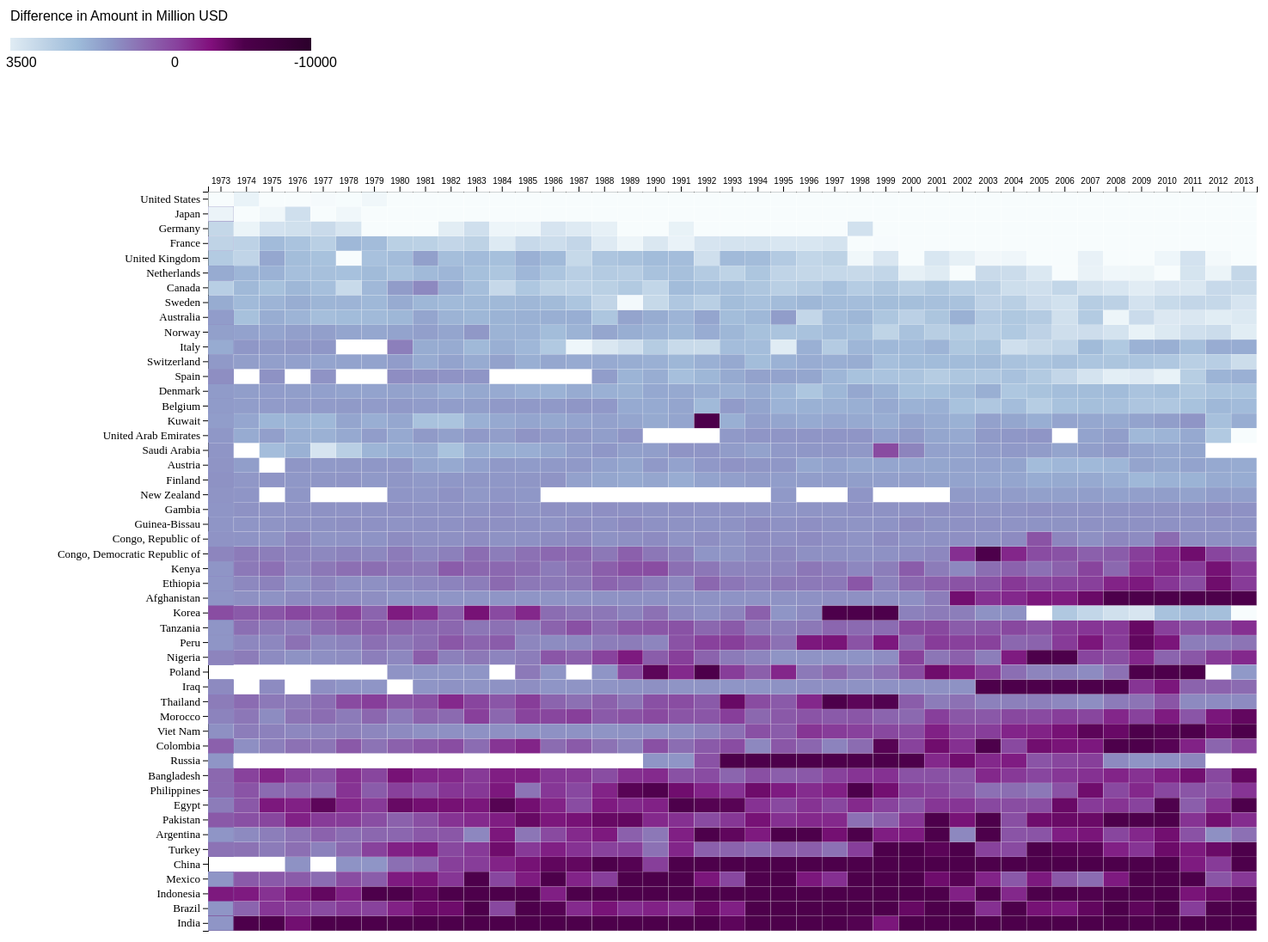
D3 v4 page, settled after 480 driven frames (8 s of simulated time); the page loaded 1 data file(s).





var margin = {top: 20, right: 30, bottom: 20, left: 250},
  width = 1500 - margin.left - margin.right,
  height = 900 - margin.top - margin.bottom;


var svg = d3.select("#my_dataviz")
.append("svg")
  .attr("width", width + margin.left + margin.right)
  .attr("height", height + margin.top + margin.bottom)
.append("g")
  .attr("transform",
        "translate(" + margin.left + "," + margin.top + ")");


var svg2 = d3.select("#legend")
.append("svg")
  .attr("width", 400)
  .attr("height", 200)
.append("g");

var myGroups =
["India",
"Brazil",
"Indonesia",
"Mexico",
"China",
"Turkey",
"Argentina",
"Pakistan",
"Egypt",
"Philippines",
"Bangladesh",
"Russia",
"Colombia",
"Viet Nam",
"Morocco",
"Thailand",
"Iraq",
"Poland",
"Nigeria",
"Peru",
"Tanzania",
"Korea",
"Afghanistan",
"Ethiopia",
"Kenya",
"Congo, Democratic Republic of",
"Congo, Republic of",
"Guinea-Bissau",
"Gambia",
"New Zealand",
"Finland",
"Austria",
"Saudi Arabia",
"United Arab Emirates",
"Kuwait",
"Belgium",
"Denmark",
"Spain",
"Switzerland",
"Italy",
"Norway",
"Australia",
"Sweden",
"Canada",
"Netherlands",
"United Kingdom",
"France",
"Germany",
"Japan",
"United States"]

var myVars = [
"1973",
"1974",
"1975",
"1976",
"1977",
"1978",
"1979",
"1980",
"1981",
"1982",
"1983",
"1984",
"1985",
"1986",
"1987",
"1988",
"1989",
"1990",
"1991",
"1992",
"1993",
"1994",
"1995",
"1996",
"1997",
"1998",
"1999",
"2000",
"2001",
"2002",
"2003",
"2004",
"2005",
"2006",
"2007",
"2008",
"2009",
"2010",
"2011",
"2012",
"2013"]




var x = d3.scaleBand()
  .range([ 0, width ])
  .domain(myVars)
    .padding(0.01);
svg.append("g")
    .attr("class", "xaxis")
  .attr("transform", "translate(0," + 0 + ")")
  .call(d3.axisTop(x))


var y = d3.scaleBand()
  .range([ height ,0  ])
  .domain(myGroups)
    .padding(0.01);
svg.append("g")
    .attr("class", "yaxis")
  .call(d3.axisLeft(y));


var myColor =
    d3.scaleSequential()
       .domain([6000, -6000])
       .interpolator(d3.interpolateBuPu);




myColor.clamp(true);

var tooltip = d3.select("body")
    .append("div")
    .attr("class", "tooltip")
    .style("position", "absolute")
    .style("z-index", "10")
    .style("visibility", "hidden");


var defs = svg2.append("defs");

    var linearGradient = defs.append("linearGradient")
                            .attr("id", "linear-gradient");

var colorScale = d3.scaleLinear()
    .range([
    "#e0ecf4",
    "#bfd3e6",
    "#9ebcda",
    "#8c96c6",
    "#8c6bb1",
    "#88419d","#810f7c","#4d004b","#3d003c","#2b002b",]);


linearGradient.selectAll("stop")
    .data( colorScale.range() )
    .enter().append("stop")
    .attr("offset", function(d,i) { return i/(colorScale.range().length-1); })
    .attr("stop-color", function(d) { return d; });


svg2.append("rect")
    .attr("x", 20)
    .attr("y", 45)
    .attr("width", 350)
    .attr("height", 15)
    .style("fill", 'url(#linear-gradient)')


svg2.append("text")
    .attr("x", 20)
    .attr("y", 25)
    .text("Difference in Amount in Million USD")

svg2.append("text")
    .attr("class", "legendlabel")
    .attr("x", 15)
    .attr("y", 79)
    .style("font", "5px")
    .text("3500")

svg2.append("text")
    .attr("class", "legendlabel")
    .attr("x", 350)
    .attr("y", 79)
    .style("font", "5px")
    .text("-10000")

svg2.append("text")
    .attr("class", "legendlabel")
    .attr("x", 207)
    .attr("y", 79)
    .style("font", "5px")
    .text("0")



function draw_X_lines() {

    var k = 26
    var l = 0
    for (var j = 1; j < 14; j = j + 1)
    {
        for (var i = k; i < (k+ 26*5) ; i = i + 26)
            {
                svg.append("line").attr("x1", i-l).attr("y1", 0).attr("x2", i-l).attr("y2", 2640).attr("stroke-width", 0.99).attr("stroke", '#e8dcdc');
            }
        k = k + 26*5
        l = l + 0.99
    }
    svg.append("line").attr("x1", k-12).attr("y1", 0).attr("x2", k-12).attr("y2", 2640).attr("stroke-width", 0.99).attr("stroke", '#e8dcdc');
    svg.append("line").attr("x1", k+26-12).attr("y1", 0).attr("x2", k+26-12).attr("y2", 2640).attr("stroke-width", 0.99).attr("stroke", '#e8dcdc');

}

function draw_Y_lines() {

    svg.append("line").attr("x1", 0).attr("y1", 20).attr("x2", 1730).attr("y2", 20).attr("stroke-width", 0.99).attr("stroke", '#e8dcdc');
    svg.append("line").attr("x1", 0).attr("y1", 40).attr("x2", 1730).attr("y2", 40).attr("stroke-width", 0.99).attr("stroke", '#e8dcdc');
    var l = 1
    for (var i = 60; i < 180; i = i + 20)
        {
            svg.append("line").attr("x1", 0).attr("y1", i-l).attr("x2", 1730).attr("y2", i-l).attr("stroke-width", 0.99).attr("stroke", '#e8dcdc');
            l = l + 1
        }
    svg.append("line").attr("x1", 0).attr("y1", 175).attr("x2", 1730).attr("y2", 175).attr("stroke-width", 0.99).attr("stroke", '#e8dcdc');
    svg.append("line").attr("x1", 0).attr("y1", 195).attr("x2", 1730).attr("y2", 195).attr("stroke-width", 0.99).attr("stroke", '#e8dcdc');
   l = 1

    var k = 215
    for (var j = 1; j < 9; j = j + 1)
        {
            for (var i = k; i < (k + 20*5); i = i + 20)
                {
                    svg.append("line").attr("x1", 0).attr("y1", i-l).attr("x2", 1730).attr("y2", i-l).attr("stroke-width", 0.99).attr("stroke", '#e8dcdc');
                    l = l + 1
                }
            k = k + 102
        }


    var k = 1032
    for (var j = 1; j < 9; j = j + 1)
        {
            for (var i = k; i < (k + 20*5); i = i + 20)
                {
                    svg.append("line").attr("x1", 0).attr("y1", i-l).attr("x2", 1730).attr("y2", i-l).attr("stroke-width", 0.99).attr("stroke", '#e8dcdc');
                    l = l + 1
                }
            k = k + 102
        }

    var k = 1849
    for (var j = 1; j < 9; j = j + 1)
        {
            for (var i = k; i < (k + 20*5); i = i + 20)
                {
                    svg.append("line").attr("x1", 0).attr("y1", i-l).attr("x2", 1730).attr("y2", i-l).attr("stroke-width", 0.99).attr("stroke", '#e8dcdc');
                    l = l + 1
                }
            k = k + 102
        }

    for (var i = 2665; i < (2665 + 20*5); i = i + 20)
                {
                    svg.append("line").attr("x1", 0).attr("y1", i-l).attr("x2", 1730).attr("y2", i-l).attr("stroke-width", 0.99).attr("stroke", '#e8dcdc');
                    l = l + 1
                }

}


d3.csv("Difference.csv", function(data) {

  svg.selectAll()
      .data(data, function(d) {return d.group+':'+d.variable;})
      .enter()
      .append("rect")
      .attr("x", function(d) { return x(d.variable) })
      .attr("y", function(d) { return y(d.group) })
      .attr("width", x.bandwidth() )
      .attr("height", y.bandwidth() )
      .style("fill", function(d) { return myColor(d.value);} )
    .on("mouseover", function(d){return tooltip.style("visibility", "visible").html("Country: " + d.group + "<br/>" + "Year: " + d.variable + "<br/>" + "Donated: " + d.donated + " Million USD" + "<br/>" + "Received: " + d.received + " Million USD" + "<br/>" + "Change: " + d.value + " Million USD" );})
    .on("mousemove", function(d){return tooltip.style("top", (d3.event.pageY-10)+"px").style("left",(d3.event.pageX+10)+"px")
                                                .html("Country: " + d.group + "<br/>" + "Year: " + d.variable + "<br/>" + "Donated: " + d.donated + " Million USD" + "<br/>" + "Received: " + d.received + " Million USD" + "<br/>" + "Change: " + d.value + " Million USD");})
    .on("mouseout", function(){return tooltip.style("visibility", "hidden");});
    svg.append()

})

// Get the Sidebar
var mySidebar = document.getElementById("mySidebar");

// Get the DIV with overlay effect
var overlayBg = document.getElementById("myOverlay");

// Toggle between showing and hiding the sidebar, and add overlay effect
function w3_open() {
  if (mySidebar.style.display === 'block') {
    mySidebar.style.display = 'none';
    overlayBg.style.display = "none";
  } else {
    mySidebar.style.display = 'block';
    overlayBg.style.display = "block";
  }
}

// Close the sidebar with the close button
function w3_close() {
  mySidebar.style.display = "none";
  overlayBg.style.display = "none";
}


### data: Difference.csv
group, variable, donated, received, value
Afghanistan, 1964, 0, 25.43, -25.43
Afghanistan, 1969, 0, 34.92, -34.92
Afghanistan, 1970, 0, 71.02, -71.02
Afghanistan, 1971, 0, 32.51, -32.51
Afghanistan, 1972, 0, 1.7, -1.7
Afghanistan, 1973, 0, 268.7, -268.7
Afghanistan, 1974, 0, 174.6, -174.6
Afghanistan, 1975, 0, 122.7, -122.7
Afghanistan, 1976, 0, 362.9, -362.9
Afghanistan, 1977, 0, 385.2, -385.2
Afghanistan, 1978, 0, 303.9, -303.9
Afghanistan, 1979, 0, 280.1, -280.1
Afghanistan, 1980, 0, 1.893, -1.893
Afghanistan, 1981, 0, 0.9095, -0.9095
Afghanistan, 1982, 0, 0.7325, -0.7325
Afghanistan, 1983, 0, 4.092, -4.092
Afghanistan, 1984, 0, 3.402, -3.402
Afghanistan, 1985, 0, 13, -13
Afghanistan, 1986, 0, 43.03, -43.03
Afghanistan, 1987, 0, 64.38, -64.38
Afghanistan, 1988, 0, 108.8, -108.8
Afghanistan, 1989, 0, 143.6, -143.6
Afghanistan, 1990, 0, 138.2, -138.2
Afghanistan, 1991, 0, 114.2, -114.2
Afghanistan, 1992, 0, 125.2, -125.2
Afghanistan, 1993, 0, 91.97, -91.97
Afghanistan, 1994, 0, 68.76, -68.76
Afghanistan, 1995, 0, 130.3, -130.3
Afghanistan, 1996, 0, 139, -139
Afghanistan, 1997, 0, 223.7, -223.7
Afghanistan, 1998, 0, 195.1, -195.1
Afghanistan, 1999, 0, 216.5, -216.5
Afghanistan, 2000, 0, 236.8, -236.8
Afghanistan, 2001, 0, 868.6, -868.6
Afghanistan, 2002, 0, 4840, -4840
Afghanistan, 2003, 0, 3487, -3487
Afghanistan, 2004, 0, 3768, -3768
Afghanistan, 2005, 0, 4395, -4395
Afghanistan, 2006, 0, 4258, -4258
Afghanistan, 2007, 0, 5112, -5112
Afghanistan, 2008, 0, 6708, -6708
Afghanistan, 2009, 0, 6680, -6680
Afghanistan, 2010, 0, 8301, -8301
Afghanistan, 2011, 0, 6607, -6607
Afghanistan, 2012, 0, 6454, -6454
Afghanistan, 2013, 0, 6655, -6655
Afghanistan, 9999, 0, 10.29, -10.29
Argentina, 1961, 0, 387.9, -387.9
Argentina, 1962, 0, 730.1, -730.1
Argentina, 1967, 0, 109.2, -109.2
Argentina, 1968, 0, 935.5, -935.5
Argentina, 1969, 0, 574.7, -574.7
Argentina, 1970, 0, 507.4, -507.4
Argentina, 1971, 0, 1370, -1370
Argentina, 1972, 0, 887.8, -887.8
Argentina, 1973, 0, 97.01, -97.01
Argentina, 1974, 0, 395.8, -395.8
Argentina, 1975, 0, 825.7, -825.7
Argentina, 1976, 0, 1234, -1234
Argentina, 1977, 0, 1822, -1822
... 2,280 more rows